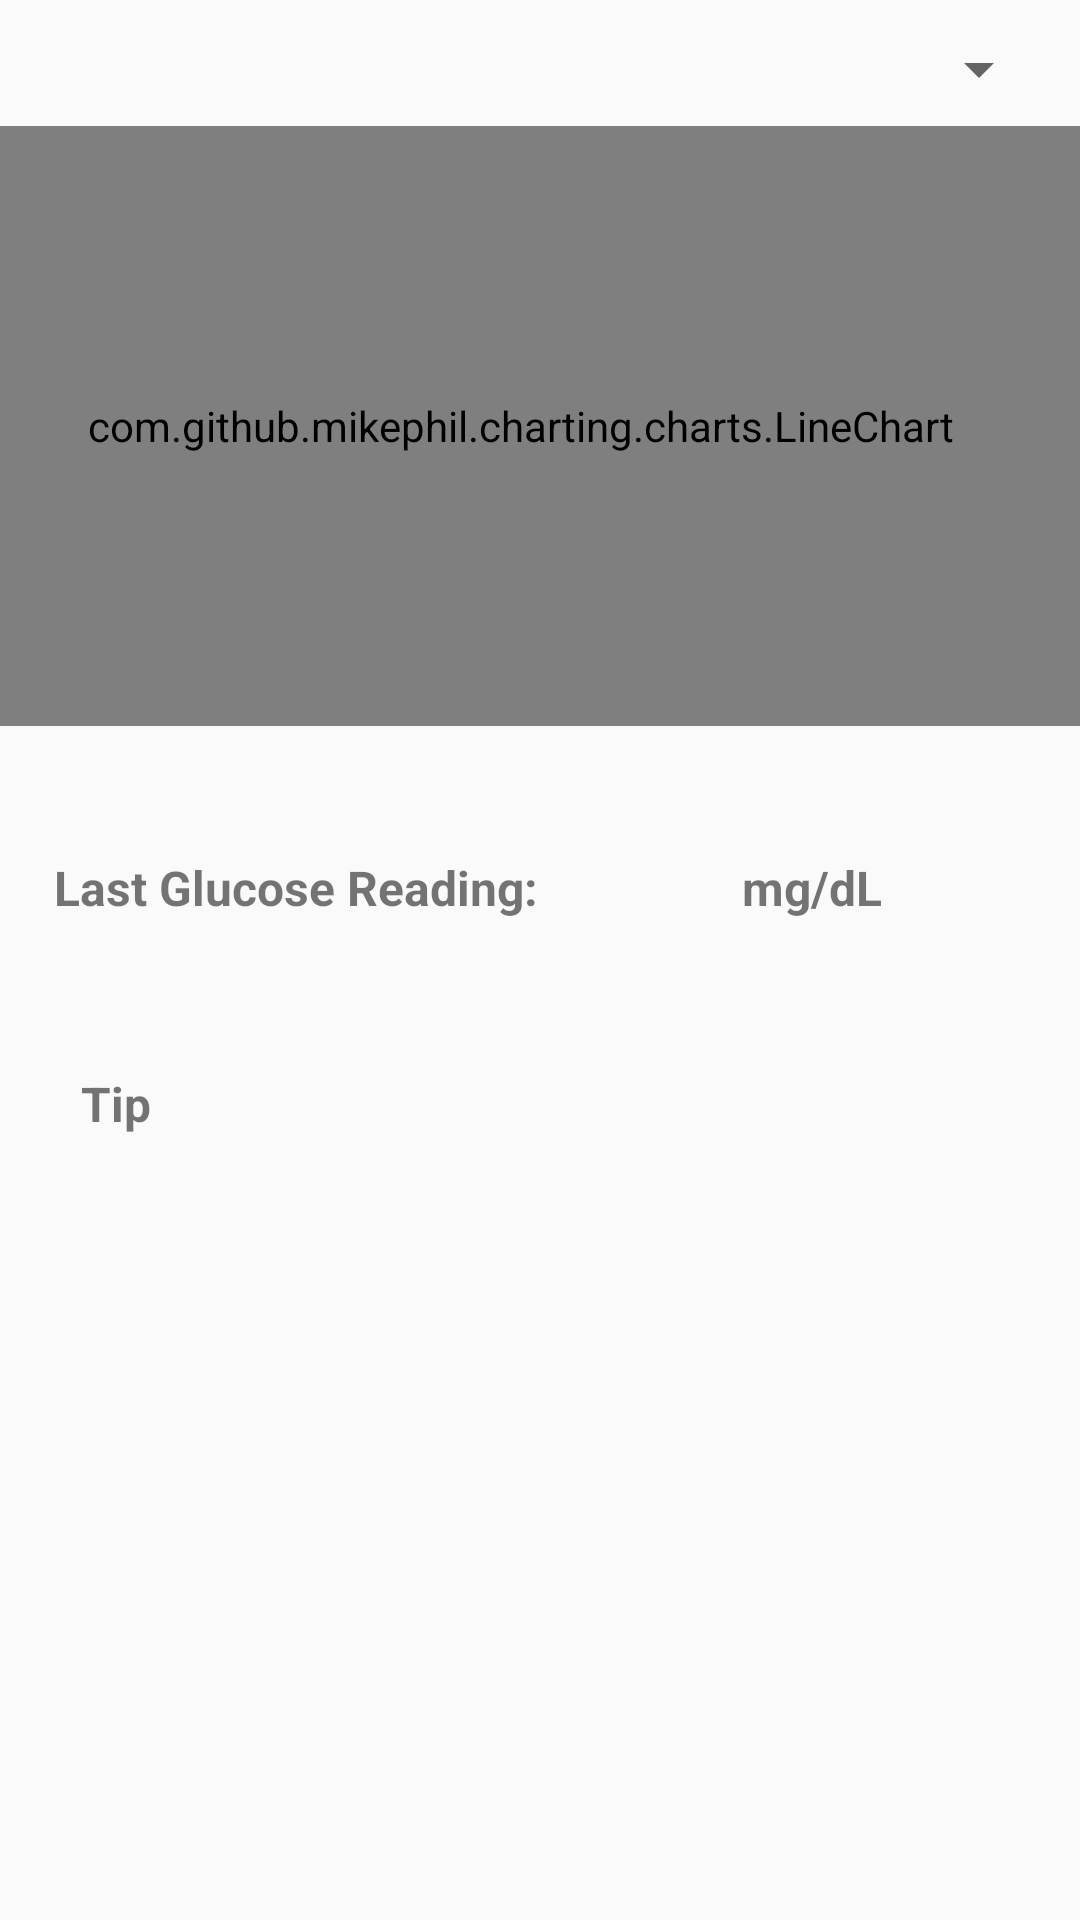

Write the Android layout XML for this screen, with the resource values it uses.
<!-- AndroidManifest.xml: application theme AppTheme -->
<!-- res/layout/fragment_home.xml -->
<android.support.constraint.ConstraintLayout xmlns:android="http://schemas.android.com/apk/res/android"
    xmlns:app="http://schemas.android.com/apk/res-auto"
    xmlns:tools="http://schemas.android.com/tools"
    android:layout_width="match_parent"
    android:layout_height="match_parent"
    tools:context="com.projectx.gluco.Fragments.HomeFragment">


    <RelativeLayout
        android:id="@+id/relativeLayout"
        android:layout_width="374dp"
        android:layout_height="241dp"
        android:layout_marginBottom="8dp"
        android:layout_marginTop="8dp"
        app:layout_constraintBottom_toBottomOf="parent"
        app:layout_constraintEnd_toEndOf="parent"
        app:layout_constraintLeft_toLeftOf="parent"
        app:layout_constraintTop_toTopOf="parent"
        app:layout_constraintVertical_bias="0.0">

        <Spinner
            android:id="@+id/med_spinner"
            android:layout_width="200dp"
            android:layout_height="30dp"
            android:layout_alignParentEnd="true"
            android:layout_alignParentTop="true"
            android:layout_marginEnd="10dp"
            app:layout_constraintRight_toRightOf="parent"
            app:layout_constraintTop_toTopOf="parent" />

        <com.github.mikephil.charting.charts.LineChart
            android:id="@+id/mgraph"
            android:layout_width="match_parent"
            android:layout_height="200dp"
            android:layout_marginTop="34dp">

        </com.github.mikephil.charting.charts.LineChart>

    </RelativeLayout>

    <RelativeLayout
        android:id="@+id/relativeLayout2"
        android:layout_width="344dp"
        android:layout_height="31dp"
        android:layout_marginTop="36dp"
        app:layout_constraintEnd_toEndOf="parent"
        app:layout_constraintLeft_toLeftOf="parent"
        app:layout_constraintRight_toRightOf="parent"
        app:layout_constraintStart_toStartOf="parent"
        app:layout_constraintTop_toBottomOf="@+id/relativeLayout">

        <TextView
            android:id="@+id/textView16"
            android:layout_width="wrap_content"
            android:layout_height="wrap_content"
            android:layout_alignParentStart="true"
            android:layout_alignParentTop="true"
            android:layout_marginLeft="10dp"
            android:text="Last Glucose Reading:"
            android:textSize="16sp"
            android:textStyle="bold"
            app:layout_constraintLeft_toLeftOf="parent"
            tools:layout_editor_absoluteY="296dp" />

        <TextView
            android:id="@+id/LastRead"
            android:layout_width="50dp"
            android:layout_height="wrap_content"
            android:layout_alignBottom="@+id/textView18"
            android:layout_marginStart="10dp"
            android:layout_toEndOf="@+id/textView16"
            android:paddingRight="20dp"
            android:textSize="14sp"
            android:textStyle="bold" />

        <TextView
            android:id="@+id/textView18"
            android:layout_width="wrap_content"
            android:layout_height="wrap_content"
            android:layout_alignParentTop="true"
            android:layout_marginStart="8dp"
            android:layout_toEndOf="@+id/LastRead"
            android:text="mg/dL"
            android:textSize="16sp"
            android:textStyle="bold" />
    </RelativeLayout>

    <RelativeLayout
        android:layout_width="344dp"
        android:layout_height="205dp"
        android:layout_marginEnd="8dp"
        android:layout_marginLeft="8dp"
        android:layout_marginTop="336dp"
        app:layout_constraintEnd_toEndOf="parent"
        app:layout_constraintLeft_toLeftOf="parent"
        app:layout_constraintTop_toTopOf="parent">

        <TextView
            android:id="@+id/textView21"
            android:layout_width="wrap_content"
            android:layout_height="wrap_content"
            android:layout_alignParentStart="true"
            android:layout_alignParentTop="true"
            android:layout_marginStart="19dp"
            android:layout_marginTop="21dp"
            android:text="Tip"
            android:textSize="16sp"
            android:textStyle="bold" />

        <TextView
            android:id="@+id/TipText"
            android:layout_width="320dp"
            android:layout_height="150dp"
            android:layout_alignParentBottom="true"
            android:layout_alignParentEnd="true"
            android:textSize="16sp" />
    </RelativeLayout>

</android.support.constraint.ConstraintLayout>
<!-- resources referenced by this layout -->
<resources>
  <style name="AppTheme" parent="Theme.AppCompat.Light.NoActionBar">
          
          <item name="colorPrimary">@color/colorPrimary</item>
          <item name="colorPrimaryDark">@color/colorPrimaryDark</item>
          <item name="colorAccent">@color/colorAccent</item>
      </style>
  <color name="colorPrimary">#314de3</color>
  <color name="colorPrimaryDark">#99cef2</color>
  <color name="colorAccent">#ff4081</color>
</resources>
